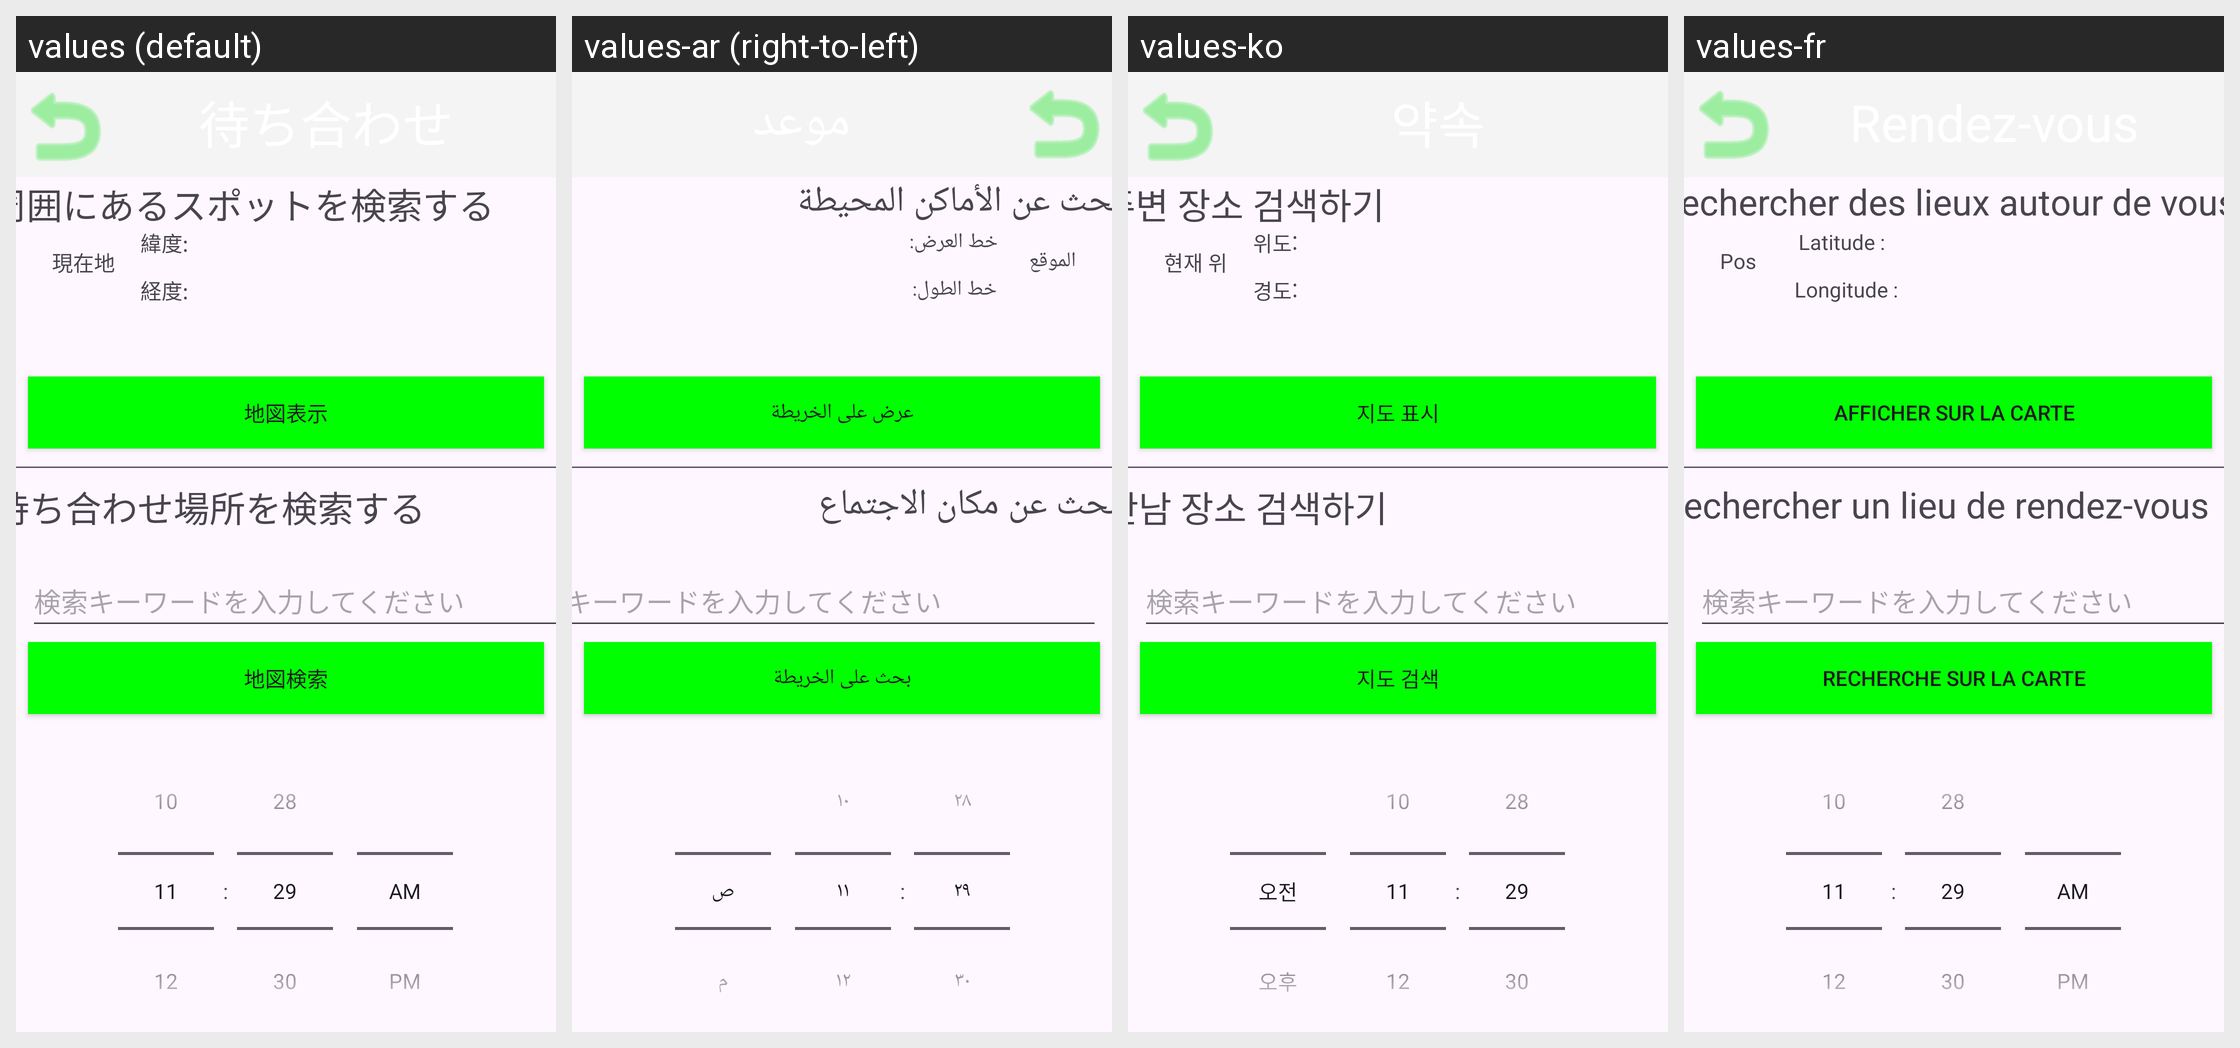

For this localized Android screen grid, give each drawn string resource with its value in every locale shown.
Android screen res/layout/activity_meet.xml rendered under 4 locales, left to right: values (default), values-ar (right-to-left), values-ko, values-fr. Device: Nexus 5 (rendered at 1080×1920; each locale shown at half size, 540×960, under a caption strip naming it); theme Theme.AsyncSample.
Other locales in the repository, not shown: values-de, values-en, values-it, values-zh.
Strings drawn on this screen, with the default value and each locale's value (text and hints the layout hard-codes appear in the picture but are not listed):

bt_map_search
  values: 地図検索
  values-ar: بحث على الخريطة
  values-ko: 지도 검색
  values-fr: Recherche sur la carte

tv_latitude_title
  values: 緯度:
  values-ar: خط العرض:
  values-ko: 위도:
  values-fr: Latitude :

tv_longitude_title
  values: 経度:
  values-ar: خط الطول:
  values-ko: 경도:
  values-fr: Longitude :

bt_map_current
  values: 地図表示
  values-ar: عرض على الخريطة
  values-ko: 지도 표시
  values-fr: Afficher sur la carte

bt_alarm
  values: アラーム設定
  values-ar: إعداد التنبيه
  values-ko: 알람 설정
  values-fr: Paramètres de l’alarme

tv_current_title
  values: 現在地
  values-ar: الموقع الحالي
  values-ko: 현재 위치
  values-fr: Position actuelle

tv_recommend
  values: 周囲にあるスポットを検索する
  values-ar: البحث عن الأماكن المحيطة
  values-ko: 주변 장소 검색하기
  values-fr: Rechercher des lieux autour de vous

tv_meet
  values: 待ち合わせ場所を検索する
  values-ar: البحث عن مكان الاجتماع
  values-ko: 만남 장소 검색하기
  values-fr: Rechercher un lieu de rendez-vous

bt_back
  values: 戻
  values-ar: 戻
  values-ko: 戻
  values-fr: 戻

tv_meet_title
  values: 待ち合わせ
  values-ar: موعد
  values-ko: 약속
  values-fr: Rendez-vous
